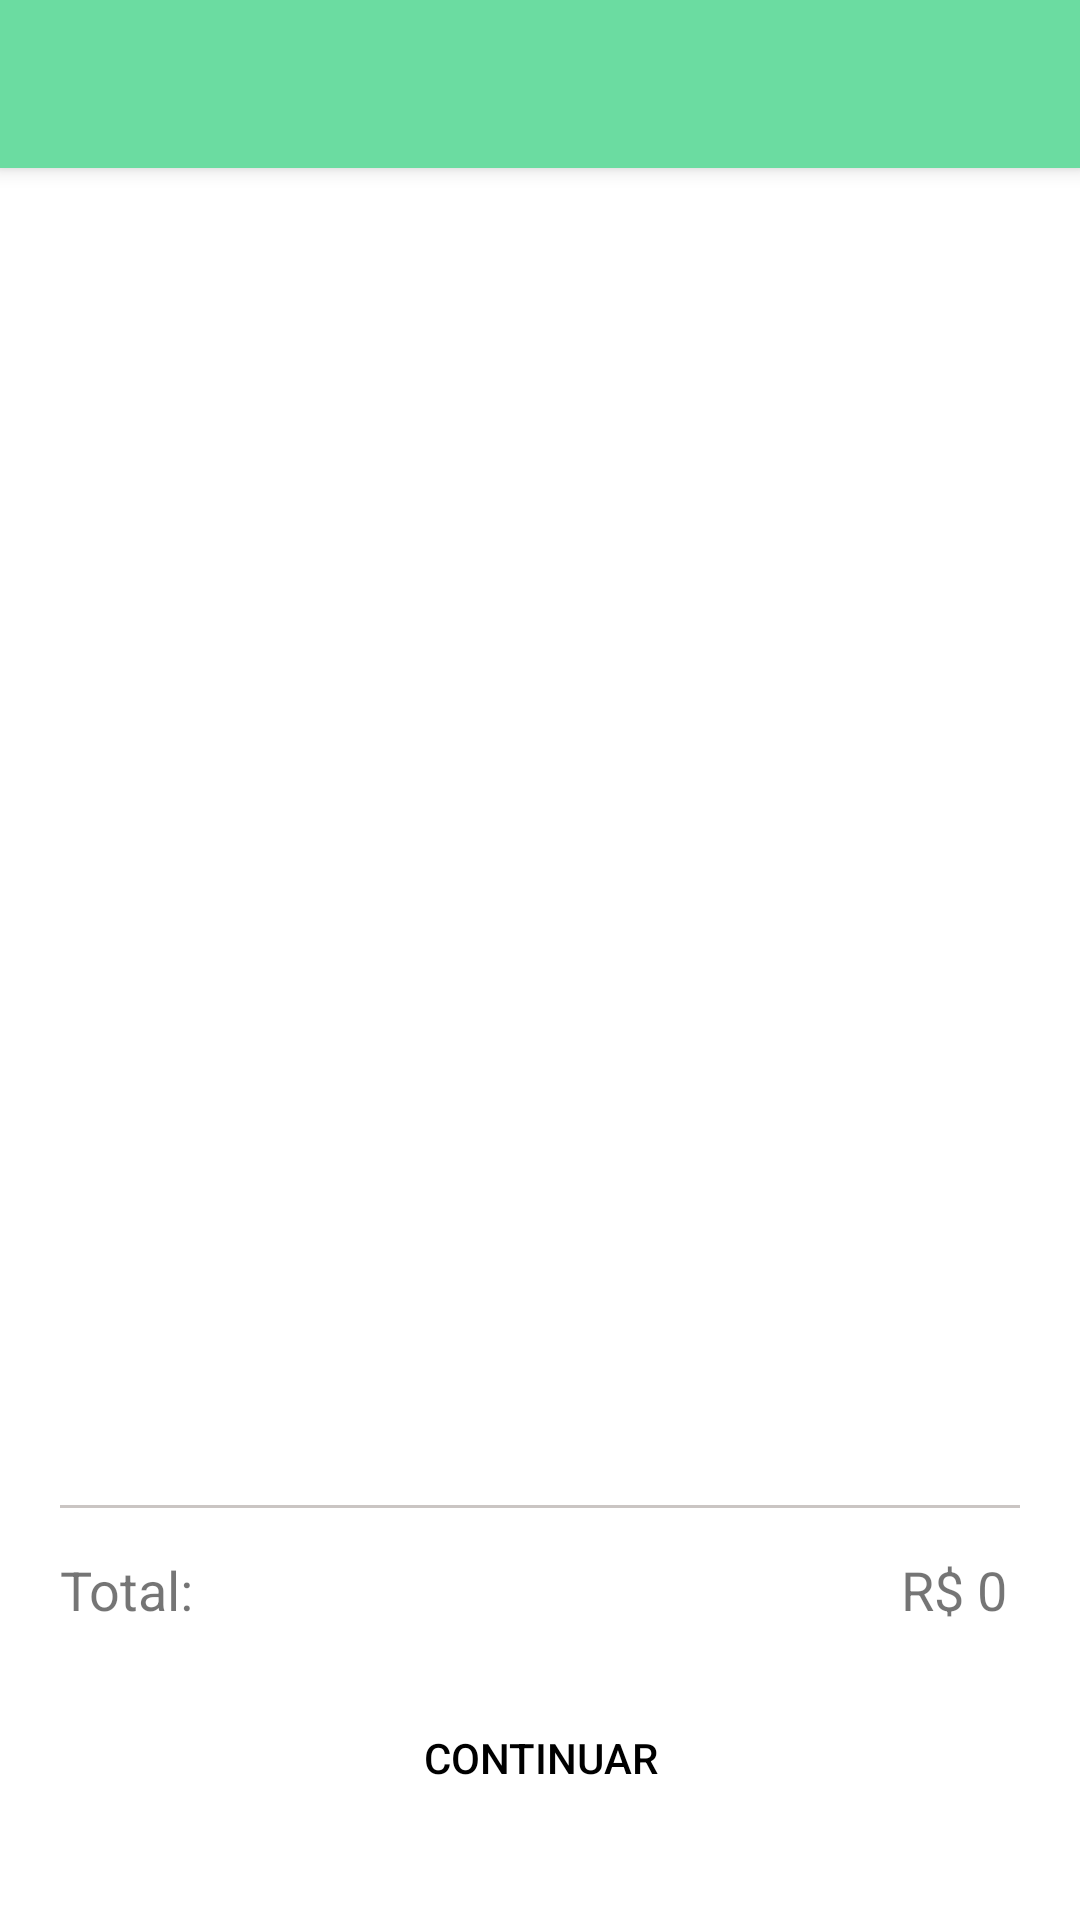

Android layout source for this screen:
<!-- AndroidManifest.xml: application theme Theme.Delivery -->
<!-- res/layout/activity_client_shopping_bag.xml -->
<?xml version="1.0" encoding="utf-8"?>
<androidx.coordinatorlayout.widget.CoordinatorLayout xmlns:android="http://schemas.android.com/apk/res/android"
    xmlns:app="http://schemas.android.com/apk/res-auto"
    xmlns:tools="http://schemas.android.com/tools"
    android:layout_width="match_parent"
    android:layout_height="match_parent"
    tools:context=".activities.client.shopping_bag.ClientShoppingBagActivity">

    <include layout="@layout/action_bar" />

    <LinearLayout
        android:layout_width="match_parent"
        android:layout_height="match_parent"
        android:orientation="vertical">
        
        <androidx.recyclerview.widget.RecyclerView
            android:id="@+id/rvShoppingBag"
            android:layout_width="match_parent"
            android:layout_height="0dp"
            android:layout_weight="1"
            android:layout_marginTop="55dp"

            />
        
        <View
            android:layout_width="match_parent"
            android:layout_height="1dp"
            android:background="@color/gray"
            android:layout_marginStart="20dp"
            android:layout_marginEnd="20dp"
            android:layout_marginBottom="15dp"
            />
        
        <LinearLayout
            android:layout_width="match_parent"
            android:layout_height="wrap_content"
            android:orientation="horizontal"
            android:layout_marginStart="20dp"
            android:layout_marginEnd="20dp">

            <TextView
                android:layout_width="0dp"
                android:layout_height="wrap_content"
                android:layout_weight="1"
                android:text="Total: "
                android:textSize="18sp"
                />

            <TextView
                android:id="@+id/tvTotal"
                android:layout_width="wrap_content"
                android:layout_height="wrap_content"
                android:text="R$ 0 "
                android:textSize="18sp"
                />

        </LinearLayout>

        <Button
            android:id="@+id/btn_next"
            android:layout_width="match_parent"
            android:layout_height="wrap_content"
            android:textColor="@color/black"
            android:text="CONTINUAR"
            android:layout_marginTop="20dp"
            android:layout_marginBottom="30dp"
            android:layout_marginStart="20dp"
            android:layout_marginEnd="20dp"
            android:background="@drawable/rounded_button"
            />
        
    </LinearLayout>



</androidx.coordinatorlayout.widget.CoordinatorLayout>
<!-- res/layout/action_bar.xml (included above) -->
<?xml version="1.0" encoding="utf-8"?>
<com.google.android.material.appbar.AppBarLayout xmlns:android="http://schemas.android.com/apk/res/android"
    android:layout_width="match_parent"
    android:layout_height="wrap_content">


    <androidx.appcompat.widget.Toolbar
        android:id="@+id/toolbar"
        android:layout_width="match_parent"
        android:layout_height="wrap_content"
        android:background="#6BDCA1"
        />

</com.google.android.material.appbar.AppBarLayout>
<!-- resources referenced by this layout -->
<resources>
  <color name="black">#FF000000</color>
  <color name="gray">#CAC5C3</color>
  <!-- drawable rounded_button (drawable) -->
  <?xml version="1.0" encoding="utf-8"?>
  <shape xmlns:android="http://schemas.android.com/apk/res/android"
      android:shape="rectangle"
      android:padding = "10dp"
      >
      <corners android:radius="25dp"/>
  
  </shape>
  <style name="Theme.Delivery" parent="Theme.MaterialComponents.DayNight.NoActionBar">
          
          <item name="colorPrimary">@color/green_light</item>
          <item name="colorPrimaryVariant">@color/green_light</item>
          <item name="colorOnPrimary">@color/white</item>
          
          <item name="colorSecondary">@color/gray_light</item>
          <item name="colorSecondaryVariant">@color/gray</item>
          <item name="colorOnSecondary">@color/black</item>
          
          <item name="android:statusBarColor">?attr/colorPrimaryVariant</item>
          
      </style>
  <color name="green_light">#6BDCA1</color>
  <color name="white">#FFFFFFFF</color>
  <color name="gray_light">#F5F5F5</color>
</resources>
